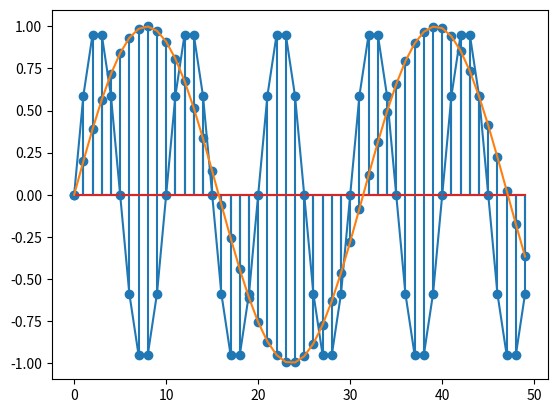

Write the Python code that produced this figure.
"""
class Ornek:
    def __init__(self, x=0):
        self.x = x

    def yaz(self):
        print(self.x)

    def __repr__(self):
        return f'x = {self.x}'

nesne = Ornek()
nesne.yaz()
print(nesne)
"""


# 21:36-25:15 dakka
"""
import numpy as np
import matplotlib.pyplot as plt
from mpl_toolkits import mplot3d

genlikA = 1
w = 2 * np.pi * 4 / 2.5  # periyod
teta = 0
t = np.linspace(0, 2.5, 250)
x = genlikA * np.exp(1j * w * t + teta)

plt.figure(1)
ax = plt.axes(projection='3d')
ax.plot3D(t, np.real(x), np.imag(x), 'blue')
# ax.hold(True)
ax.plot3D(t, np.real(x), np.zeros(np.size(t)) - 1.5, 'red')
ax.plot3D(t, np.zeros(np.size(t)) + 1, np.imag(x), 'green')
# ax.hold(False)

# ax.view_init(50, 60)
ax.set_xlabel('Zaman')
ax.set_ylabel('Gercek eksen')
ax.set_zlabel('Sanal Eksen')

plt.figure(2)
plt.plot(t, np.sqrt(np.real(x) * np.real(x) + np.imag(x) * np.imag(x)), 'red')
plt.xlabel('Zaman')
plt.xlabel('Genlik')
plt.show()

t = np.arange(0, 10)
plt.figure(3)
plt.plot(t, w * t + teta, 'red')
plt.xlabel('Zaman')
plt.xlabel('Aci')
plt.show()
"""









import numpy as np
import matplotlib.pyplot as plt

# Periodic degildir pi degeri yok
n = np.arange(0, 50)
x = 1 * np.sin(0.2 * n)
plt.figure(1)
plt.stem(n, x) # Ayrik olarak ciziyor.
plt.show()

# Periodic'tir pi degeri yok
n = np.arange(0, 50)
x = 1 * np.sin(0.2 * np.pi * n)
plt.figure(1)
plt.stem(n, x) # Ayrik olarak ciziyor.
plt.show()


# Surekli zemanli oldugu icin pi olsada olmasada periodic halde ciziyor
n = np.arange(0, 50)
x = 1 * np.sin(0.2 * np.pi * n)
plt.figure(1)
plt.plot(n, x) # Surekli olarak ciziyor.
plt.show()


# Surekli zemanli oldugu icin pi olsada olmasada periodic halde ciziyor
n = np.arange(0, 50)
x = 1 * np.sin(0.2 * n)
plt.figure(1)
plt.plot(n, x) # Surekli olarak ciziyor.
plt.show()




#  Surekli zamanli bir isaretten ayrik zamanli bir isaret nasil elde edilebilir
#  Surekli zamanli bir periyodic isaretten ayrik zamanli periyodic isaret nasil elde edilebilir
# f0 fs0 F0 t0 N0 omg0 OMG0
# Genelde ayrik zamanli isaretlerde hep buyuk harfler kullaniliyor.